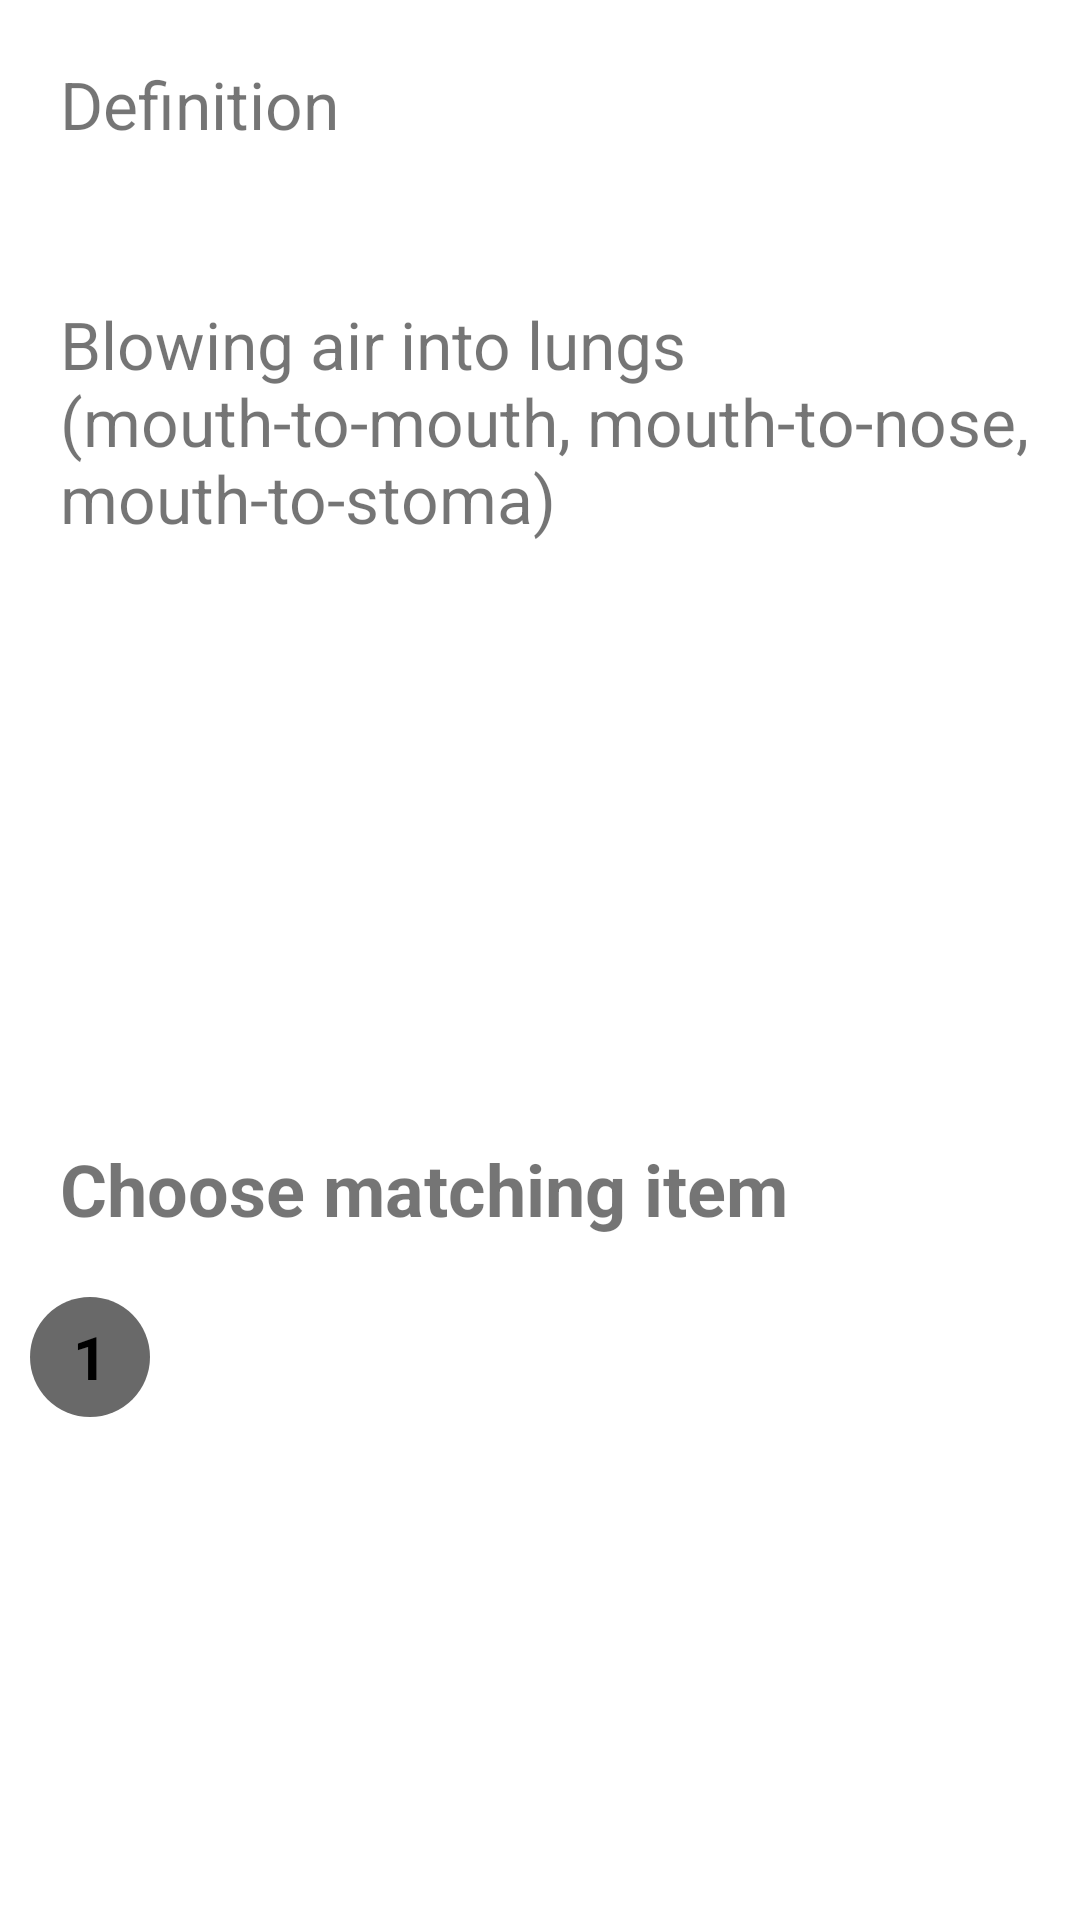

Here is an Android app screen rendered from its layout file. Give the layout XML and the strings, colors and styles it references.
<!-- AndroidManifest.xml: application theme Theme.FirstAidGame -->
<!-- res/layout/fragment_game.xml -->
<?xml version="1.0" encoding="utf-8"?>
<LinearLayout xmlns:android="http://schemas.android.com/apk/res/android"
    xmlns:app="http://schemas.android.com/apk/res-auto"
    xmlns:tools="http://schemas.android.com/tools"
    android:layout_width="match_parent"
    android:layout_height="match_parent"
    android:orientation="vertical"
    tools:context=".ui.learn.LearnFragment">

    <LinearLayout
        android:id="@+id/layout_defination"
        android:layout_width="match_parent"
        android:layout_height="60dp"
        android:orientation="horizontal">

        <TextView
            android:id="@+id/textView"
            android:layout_width="wrap_content"
            android:layout_height="wrap_content"
            android:layout_weight="1"
            android:layout_marginTop="20dp"
            android:layout_marginLeft="20dp"
            android:textSize="22sp"
            android:text="Definition" />

        <ImageView
            android:id="@+id/ivSpeak"
            android:layout_width="wrap_content"
            android:layout_height="wrap_content"
            android:layout_marginTop="20dp"
            android:layout_marginEnd="220dp"
            android:layout_weight="1"
            android:src="@drawable/voice" />
    </LinearLayout>

    <LinearLayout
        android:id="@+id/layout_question"
        android:layout_width="match_parent"
        android:layout_height="240dp"
        android:layout_marginTop="40dp"
        android:orientation="vertical">
        <TextView
            android:id="@+id/tvQuestion"
            android:layout_width="wrap_content"
            android:layout_height="wrap_content"
            android:layout_weight="1"
            android:layout_marginLeft="20dp"
            android:textSize="22sp"
            android:text="Blowing air into lungs (mouth-to-mouth, mouth-to-nose, mouth-to-stoma)" />
    </LinearLayout>
    <LinearLayout
        android:layout_width="match_parent"
        android:layout_height="wrap_content"
        android:layout_marginTop="40dp"
        android:orientation="vertical">

        <TextView
            android:layout_width="wrap_content"
            android:layout_height="wrap_content"
            android:layout_weight="1"
            android:layout_marginLeft="20dp"
            android:textSize="24sp"
            android:textStyle="bold"
            android:text="Choose matching item" />

    </LinearLayout>

    <LinearLayout
        android:layout_width="match_parent"
        android:layout_height="wrap_content"
        android:layout_marginTop="10dp"
        android:orientation="vertical">

        <LinearLayout
            android:layout_width="match_parent"
            android:layout_height="wrap_content"
            android:layout_marginTop="10dp"
            android:orientation="horizontal">

            <TextView
                android:id="@+id/tvOne"
                android:layout_width="40dp"
                android:layout_height="40dp"
                android:layout_marginLeft="10dp"
                android:textSize="20sp"
                android:textStyle="bold"
                android:textColor="@color/black"
                android:gravity="center"
                android:background="@drawable/round_grey_shape"
                android:text="1" />


        </LinearLayout>


    </LinearLayout>


</LinearLayout>
<!-- resources referenced by this layout -->
<resources>
  <color name="black">#FF000000</color>
  <!-- drawable round_grey_shape (drawable) -->
  <?xml version="1.0" encoding="utf-8"?>
  <shape xmlns:android="http://schemas.android.com/apk/res/android">
      <solid android:color="@color/grey"/>
      <corners android:radius="30dp"/>
      <size android:width="60dp" android:height="60dp"/>
  
  </shape>
  <style name="Theme.FirstAidGame" parent="Theme.MaterialComponents.DayNight.DarkActionBar">
          
          <item name="colorPrimary">@color/purple_500</item>
          <item name="colorPrimaryVariant">@color/purple_700</item>
          <item name="colorOnPrimary">@color/white</item>
          
          <item name="colorSecondary">@color/teal_200</item>
          <item name="colorSecondaryVariant">@color/teal_700</item>
          <item name="colorOnSecondary">@color/black</item>
          
          <item name="android:statusBarColor">?attr/colorPrimaryVariant</item>
          
      </style>
  <color name="grey">#696969</color>
  <color name="purple_500">#FF6200EE</color>
  <color name="purple_700">#FF3700B3</color>
  <color name="white">#FFFFFFFF</color>
  <color name="teal_200">#FF03DAC5</color>
  <color name="teal_700">#FF018786</color>
</resources>
